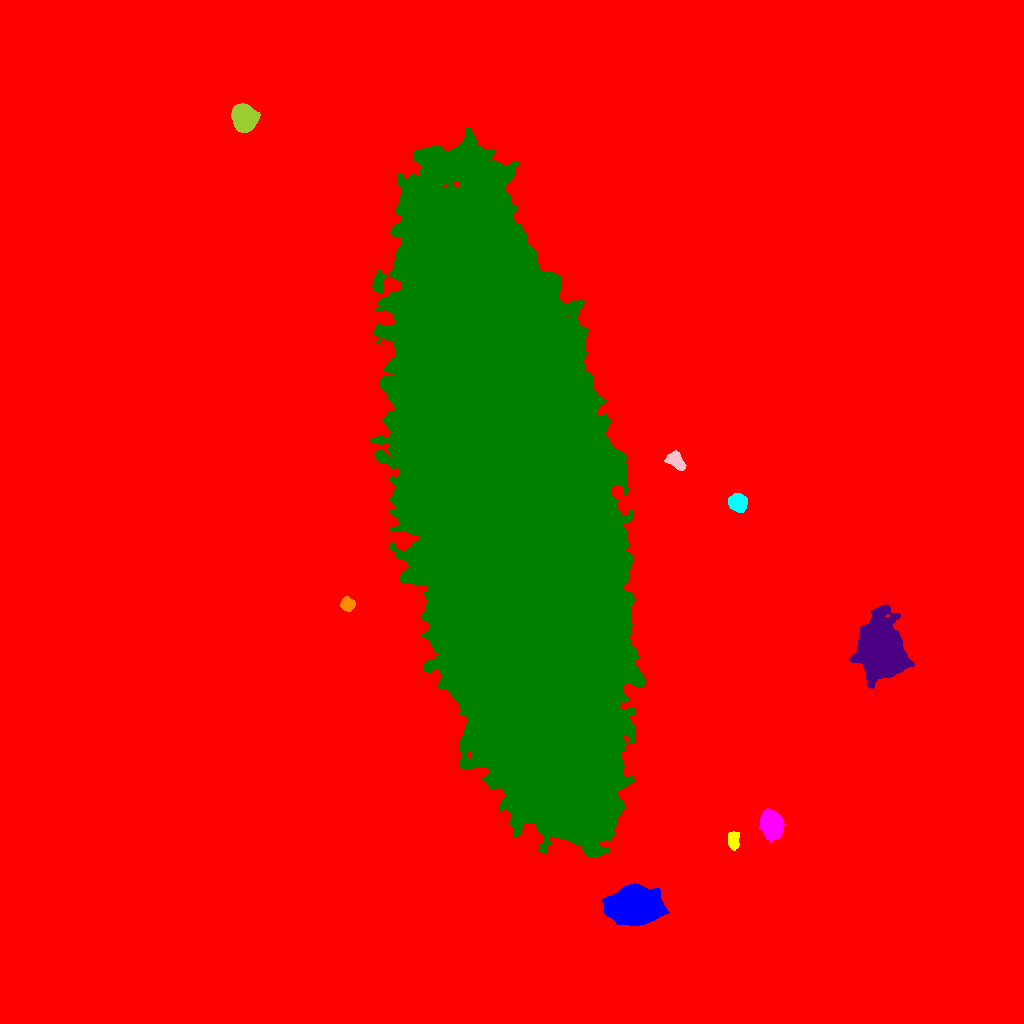

The table this chart was drawn from, first rows:
ID, X, Y, A, B, theta, total_flux, mu_max, mu_median, mu_mean, R_fwhm, R_e, R10, R90, x_start, x_end, y_start, y_end, area, greylevel
0, 512.8, 509.7, 299.9, 278.9, -1.189, 3612951, 39.0, 3.0, 3.948, 29.85, 232.2, 80.81, 400.2, 0, 1023, 0, 1023, 915148, 3.948
1, 634.6, 117.6, 11.39, 7.662, 0.009741, 68844, 117.0, 25.0, 34.15, 11.26, 11.47, 4.406, 19.78, 602, 669, 98, 140, 2016, 58.15
2, 733.1, 183, 4.459, 2.622, -1.477, 1048, 11.0, 5.0, 5.32, 5.293, 4.297, 1.784, 6.817, 728, 739, 173, 192, 197, 32.32
3, 771.8, 199, 6.255, 4.656, -1.269, 16164, 68.0, 22.0, 26.33, 8.137, 6.864, 2.764, 11.17, 759, 784, 180, 215, 614, 43.33
4, 510.6, 513.7, 145.8, 42.93, -1.392, 6129188, 180.0, 47.0, 48.94, 69.88, 103.2, 39.22, 160.9, 370, 646, 166, 896, 125243, 65.94
5, 881.6, 371.5, 12.24, 9.419, -1.373, 70739, 108.0, 14.0, 24.43, 11.55, 12.39, 4.72, 22.35, 849, 914, 335, 419, 2896, 42.43
6, 347.3, 419.1, 3.189, 3.038, -0.2548, 979.0, 12.0, 5.0, 5.379, 5.078, 3.989, 1.596, 6.308, 340, 355, 412, 427, 182, 29.38
7, 738.1, 520.3, 4.166, 3.751, -0.4656, 4104, 32.0, 12.0, 13.11, 6.232, 5.078, 2.034, 7.999, 728, 747, 511, 530, 313, 32.11
8, 676, 562.5, 5.182, 3.157, -0.7572, 1961, 16.0, 7.0, 7.317, 6.383, 5.109, 2.034, 7.858, 664, 686, 553, 573, 268, 28.32
9, 243.8, 905, 5.858, 4.945, -1.215, 21983, 100.0, 28.0, 34.29, 7.674, 6.794, 2.706, 11.16, 231, 260, 891, 920, 641, 51.29
10, 223.2, 952, 7.104, 6.146, -1.116, 50004, 150.0, 33.0, 47.26, 9.253, 8.253, 3.29, 13.85, 206, 242, 933, 970, 1058, 64.26
